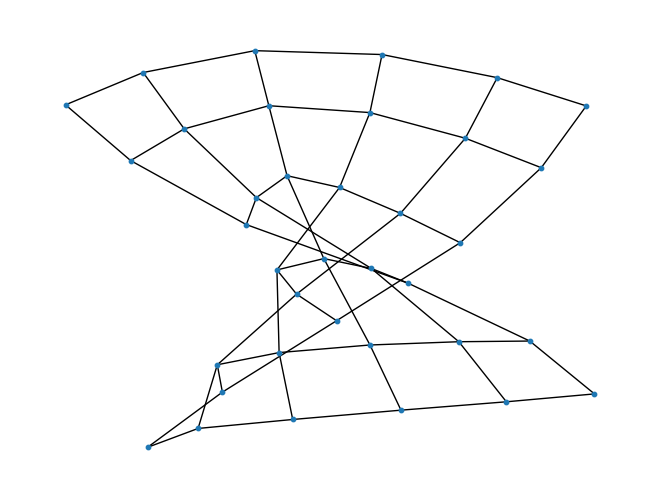

Recreate this plot in Python.
import numpy as np
import scipy as sp
from matplotlib import pyplot as plt
import networkx as nx


offdi = sp.linalg.toeplitz([0, 1, 0, 0, 0, 0])
I = np.eye(6)

A = np.kron(offdi, I) + np.kron(I, offdi)
# plt.matshow(A)
# plt.show()

rows, cols = np.where(A == 1)
edges = zip(rows.tolist(), cols.tolist())
gr = nx.Graph()
gr.add_edges_from(edges)
nx.draw(gr, node_size = 10)
plt.show()
